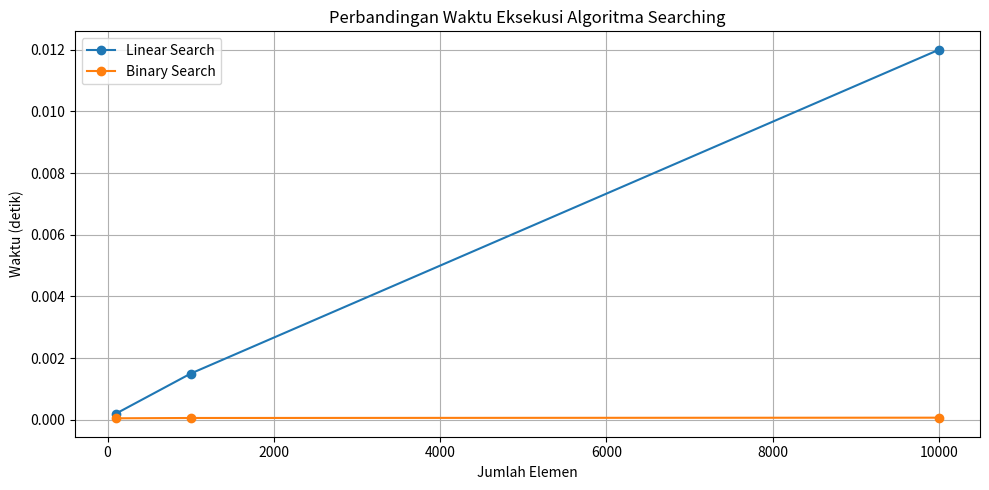

This figure's Python source:
import matplotlib.pyplot as plt

# Data ukuran input
sizes = [100, 1000, 10000]

# Contoh data hasil pengukuran waktu (ganti dengan data asli jika ada)
searching_times = {
    "Linear Search": [0.0002, 0.0015, 0.012],
    "Binary Search": [0.00005, 0.00006, 0.00007]
}

# Plot grafik
plt.figure(figsize=(10, 5))
for name, times in searching_times.items():
    plt.plot(sizes, times, marker='o', label=name)

plt.title("Perbandingan Waktu Eksekusi Algoritma Searching")
plt.xlabel("Jumlah Elemen")
plt.ylabel("Waktu (detik)")
plt.legend()
plt.grid(True)
plt.tight_layout()
plt.show()
